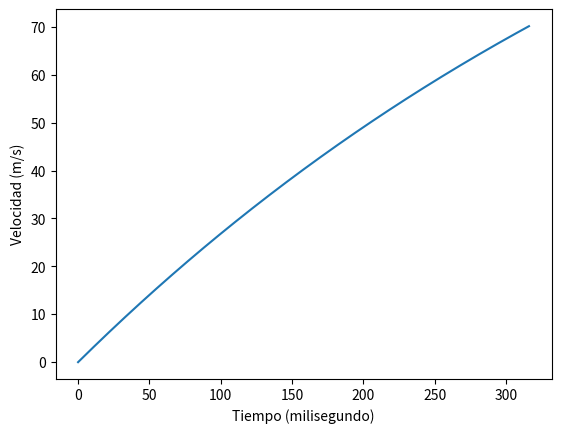

Source code (Python):
"""
Un objeto con masa de 80kg, inicialmente en reposo, se deja caer al agua desde un barco y se sumerge.
Mientras la gravedad atrae al objeto hacia abajo, una fuerza de boyanza $b_z$ igual a $\frac{1}{20}$ del peso del
objeto lo empuja hacia arriba. Se supone que la resistencia del agua ejerce una fuerza sobre el objeto que es
proporcional a la velocidad del propio objeto, con constante de proporcionalidad igual a 15kg/s,.
La ecuación diferencial que describe la situación es: 

"""
import matplotlib.pyplot as plt


masa = 80
gravedad = -9.8
b = (1/20)*masa
k = 15
velocidades = [0]
h = 0.01
t_inicial = 0
t_final = t_inicial + h

while velocidades[-1] < 70:
    velocidades.append(h*(gravedad-(b*gravedad)-((k*velocidades[-1])/masa)) + velocidades[-1])
    t_final += h
    if velocidades[-1] == 70:
        break

print(f"Los segundos que transcurrieron hasta que la velocidad del objeto fue 70 m/s fueron: {t_final}")
plt.plot(velocidades)
plt.xlabel('Tiempo (milisegundo)')
plt.ylabel('Velocidad (m/s)')
plt.show()
